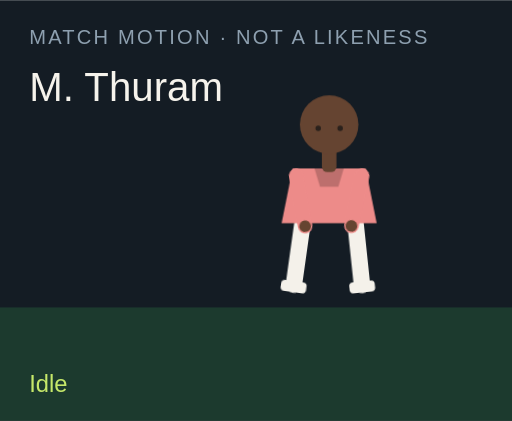
t = 0.00 s
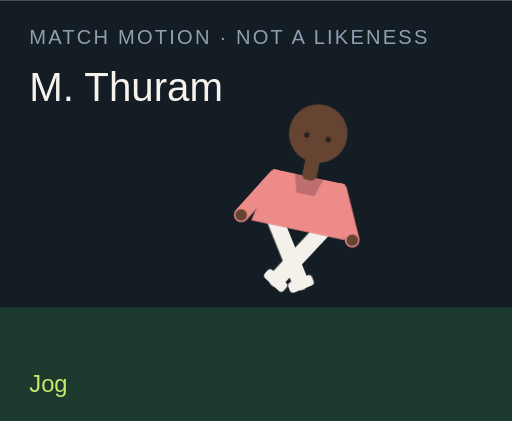
t = 1.50 s
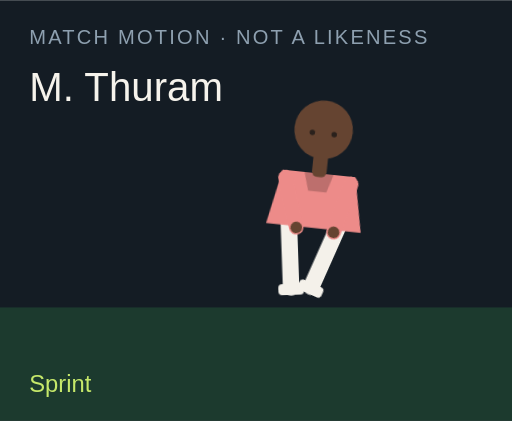
t = 3.00 s
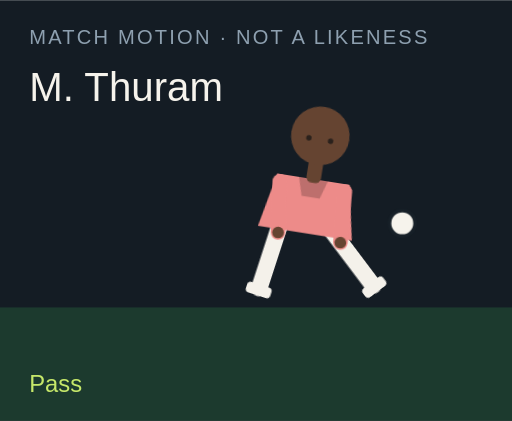
t = 4.50 s
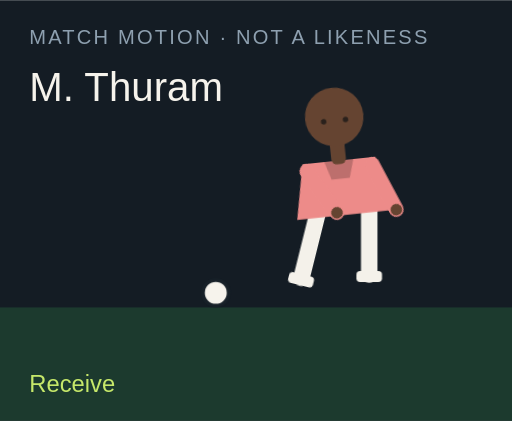
t = 6.00 s
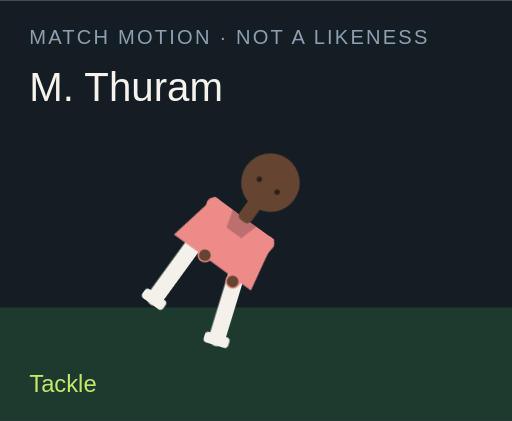
t = 7.50 s

The animated SVG that drew these frames (rendered in a browser with its animation timeline set to each time). Animation: 18 CSS @keyframes rules; one cycle of 9.00 s, repeats indefinitely.

<?xml version="1.0" encoding="UTF-8"?>
<svg xmlns="http://www.w3.org/2000/svg" viewBox="0 0 280 230" role="img">
  <style>@media (prefers-reduced-motion: reduce){animate,animateTransform{display:none}}</style>
  <rect width="280" height="230" fill="#141c24"/>
  <rect y="168" width="280" height="62" fill="#1c3a2e"/>
  <text x="16" y="24" fill="#8ea0b0" font-family="Arial,sans-serif" font-size="11" letter-spacing="1.2">MATCH MOTION · NOT A LIKENESS</text>
  <text x="16" y="55" fill="#f6f3ec" font-family="Impact,sans-serif" font-size="22">M. Thuram</text>
  <circle r="7" fill="#f6f3ec" stroke="#172028" stroke-width="2" id="motion-34578" cx="150" cy="160" opacity="0">
    
    
    
  </circle>
  <g transform="translate(132 40)">
    <g id="motion-34600" transform="rotate(0 48 90)">
      
      <g id="motion-34602" transform="translate(0 0)">
        
        <g transform="translate(34 78)"><g id="motion-34604" transform="rotate(8)"><path d="M0 0 V38" stroke="#f4f1ea" stroke-width="9" stroke-linecap="round"/><rect x="-7" y="36" width="14" height="6" rx="2" fill="#f4f1ea"/></g></g>
        <g transform="translate(62 78)"><g id="motion-34606" transform="rotate(-6)"><path d="M0 0 V38" stroke="#f4f1ea" stroke-width="9" stroke-linecap="round"/><rect x="-7" y="36" width="14" height="6" rx="2" fill="#f4f1ea"/></g></g>
        <path d="M28 52 h40 l6 30 H22 Z" fill="#ed8b89"/>
        <path d="M40 52 h16 l-3 10 H43 Z" fill="#000" opacity=".2"/>
        <g transform="translate(30 56)"><g id="motion-34608" transform="rotate(-10)"><path d="M0 0 V28" stroke="#ed8b89" stroke-width="8" stroke-linecap="round"/><circle cx="0" cy="28" r="3.2" fill="#654431"/></g></g>
        <g transform="translate(66 56)"><g id="motion-34610" transform="rotate(12)"><path d="M0 0 V28" stroke="#ed8b89" stroke-width="8" stroke-linecap="round"/><circle cx="0" cy="28" r="3.2" fill="#654431"/></g></g>
        <rect x="44" y="40" width="8" height="14" rx="3" fill="#654431"/>
        <circle cx="48" cy="28" r="16" fill="#654431"/>
        
        <circle cx="42" cy="30" r="1.5" fill="#2a211c"/><circle cx="54" cy="30" r="1.5" fill="#2a211c"/>
      </g>
    </g>
  </g>
  <text x="16" y="214" fill="#c6e86a" font-family="Arial,sans-serif" font-size="13" opacity="1" id="motion-34582">Idle</text><text x="16" y="214" fill="#c6e86a" font-family="Arial,sans-serif" font-size="13" opacity="0" id="motion-34584">Jog</text><text x="16" y="214" fill="#c6e86a" font-family="Arial,sans-serif" font-size="13" opacity="0" id="motion-34586">Sprint</text><text x="16" y="214" fill="#c6e86a" font-family="Arial,sans-serif" font-size="13" opacity="0" id="motion-34588">Dribble</text><text x="16" y="214" fill="#c6e86a" font-family="Arial,sans-serif" font-size="13" opacity="0" id="motion-34590">Pass</text><text x="16" y="214" fill="#c6e86a" font-family="Arial,sans-serif" font-size="13" opacity="0" id="motion-34592">Shoot</text><text x="16" y="214" fill="#c6e86a" font-family="Arial,sans-serif" font-size="13" opacity="0" id="motion-34594">Receive</text><text x="16" y="214" fill="#c6e86a" font-family="Arial,sans-serif" font-size="13" opacity="0" id="motion-34596">Tackle</text><text x="16" y="214" fill="#c6e86a" font-family="Arial,sans-serif" font-size="13" opacity="0" id="motion-34598">Slide</text>
<style>@keyframes track-34579{0%{cx:150px}11.1%{cx:156px}22.2%{cx:164px}33.300000000000004%{cx:142px}44.4%{cx:190px}55.60000000000001%{cx:250px}66.7%{cx:118px}77.8%{cx:150px}88.9%{cx:150px}100%{cx:150px}}@keyframes track-34580{0%{cy:160px}11.1%{cy:158px}22.2%{cy:154px}33.300000000000004%{cy:156px}44.4%{cy:148px}55.60000000000001%{cy:96px}66.7%{cy:160px}77.8%{cy:160px}88.9%{cy:160px}100%{cy:160px}}@keyframes track-34581{0%{opacity:0}11.1%{opacity:0}22.2%{opacity:0}33.300000000000004%{opacity:1}44.4%{opacity:1}55.60000000000001%{opacity:1}66.7%{opacity:1}77.8%{opacity:0}88.9%{opacity:0}100%{opacity:0}}@keyframes track-34583{0%{opacity:1}11.1%{opacity:0}22.2%{opacity:0}33.300000000000004%{opacity:0}44.4%{opacity:0}55.60000000000001%{opacity:0}66.7%{opacity:0}77.8%{opacity:0}88.9%{opacity:0}100%{opacity:1}}@keyframes track-34585{0%{opacity:0}11.1%{opacity:1}22.2%{opacity:0}33.300000000000004%{opacity:0}44.4%{opacity:0}55.60000000000001%{opacity:0}66.7%{opacity:0}77.8%{opacity:0}88.9%{opacity:0}100%{opacity:0}}@keyframes track-34587{0%{opacity:0}11.1%{opacity:0}22.2%{opacity:1}33.300000000000004%{opacity:0}44.4%{opacity:0}55.60000000000001%{opacity:0}66.7%{opacity:0}77.8%{opacity:0}88.9%{opacity:0}100%{opacity:0}}@keyframes track-34589{0%{opacity:0}11.1%{opacity:0}22.2%{opacity:0}33.300000000000004%{opacity:1}44.4%{opacity:0}55.60000000000001%{opacity:0}66.7%{opacity:0}77.8%{opacity:0}88.9%{opacity:0}100%{opacity:0}}@keyframes track-34591{0%{opacity:0}11.1%{opacity:0}22.2%{opacity:0}33.300000000000004%{opacity:0}44.4%{opacity:1}55.60000000000001%{opacity:0}66.7%{opacity:0}77.8%{opacity:0}88.9%{opacity:0}100%{opacity:0}}@keyframes track-34593{0%{opacity:0}11.1%{opacity:0}22.2%{opacity:0}33.300000000000004%{opacity:0}44.4%{opacity:0}55.60000000000001%{opacity:1}66.7%{opacity:0}77.8%{opacity:0}88.9%{opacity:0}100%{opacity:0}}@keyframes track-34595{0%{opacity:0}11.1%{opacity:0}22.2%{opacity:0}33.300000000000004%{opacity:0}44.4%{opacity:0}55.60000000000001%{opacity:0}66.7%{opacity:1}77.8%{opacity:0}88.9%{opacity:0}100%{opacity:0}}@keyframes track-34597{0%{opacity:0}11.1%{opacity:0}22.2%{opacity:0}33.300000000000004%{opacity:0}44.4%{opacity:0}55.60000000000001%{opacity:0}66.7%{opacity:0}77.8%{opacity:1}88.9%{opacity:0}100%{opacity:0}}@keyframes track-34599{0%{opacity:0}11.1%{opacity:0}22.2%{opacity:0}33.300000000000004%{opacity:0}44.4%{opacity:0}55.60000000000001%{opacity:0}66.7%{opacity:0}77.8%{opacity:0}88.9%{opacity:1}100%{opacity:0}}@keyframes track-34601{0%{transform:rotate(0deg)}11.1%{transform:rotate(8deg)}22.2%{transform:rotate(16deg)}33.300000000000004%{transform:rotate(6deg)}44.4%{transform:rotate(4deg)}55.60000000000001%{transform:rotate(14deg)}66.7%{transform:rotate(-6deg)}77.8%{transform:rotate(34deg)}88.9%{transform:rotate(38deg)}100%{transform:rotate(0deg)}}@keyframes track-34603{0%{transform:translate(0px,0px)}11.1%{transform:translate(0px,-3px)}22.2%{transform:translate(0px,-6px)}33.300000000000004%{transform:translate(0px,-2px)}44.4%{transform:translate(0px,2px)}55.60000000000001%{transform:translate(0px,-4px)}66.7%{transform:translate(0px,1px)}77.8%{transform:translate(0px,10px)}88.9%{transform:translate(0px,12px)}100%{transform:translate(0px,0px)}}@keyframes track-34605{0%{transform:rotate(8deg)}11.1%{transform:rotate(-26deg)}22.2%{transform:rotate(-42deg)}33.300000000000004%{transform:rotate(-8deg)}44.4%{transform:rotate(6deg)}55.60000000000001%{transform:rotate(12deg)}66.7%{transform:rotate(20deg)}77.8%{transform:rotate(-8deg)}88.9%{transform:rotate(8deg)}100%{transform:rotate(8deg)}}@keyframes track-34607{0%{transform:rotate(-6deg)}11.1%{transform:rotate(24deg)}22.2%{transform:rotate(38deg)}33.300000000000004%{transform:rotate(18deg)}44.4%{transform:rotate(-38deg)}55.60000000000001%{transform:rotate(-54deg)}66.7%{transform:rotate(6deg)}77.8%{transform:rotate(-22deg)}88.9%{transform:rotate(-16deg)}100%{transform:rotate(-6deg)}}@keyframes track-34609{0%{transform:rotate(-10deg)}11.1%{transform:rotate(24deg)}22.2%{transform:rotate(36deg)}33.300000000000004%{transform:rotate(-18deg)}44.4%{transform:rotate(10deg)}55.60000000000001%{transform:rotate(-24deg)}66.7%{transform:rotate(-30deg)}77.8%{transform:rotate(12deg)}88.9%{transform:rotate(-64deg)}100%{transform:rotate(-10deg)}}@keyframes track-34611{0%{transform:rotate(12deg)}11.1%{transform:rotate(-20deg)}22.2%{transform:rotate(-32deg)}33.300000000000004%{transform:rotate(14deg)}44.4%{transform:rotate(-26deg)}55.60000000000001%{transform:rotate(18deg)}66.7%{transform:rotate(-22deg)}77.8%{transform:rotate(-6deg)}88.9%{transform:rotate(18deg)}100%{transform:rotate(12deg)}}@media(prefers-reduced-motion:no-preference){#motion-34578{animation:track-34579 9s linear infinite both,track-34580 9s linear infinite both,track-34581 9s steps(1,end) infinite both}#motion-34582{animation:track-34583 9s steps(1,end) infinite both}#motion-34584{animation:track-34585 9s steps(1,end) infinite both}#motion-34586{animation:track-34587 9s steps(1,end) infinite both}#motion-34588{animation:track-34589 9s steps(1,end) infinite both}#motion-34590{animation:track-34591 9s steps(1,end) infinite both}#motion-34592{animation:track-34593 9s steps(1,end) infinite both}#motion-34594{animation:track-34595 9s steps(1,end) infinite both}#motion-34596{animation:track-34597 9s steps(1,end) infinite both}#motion-34598{animation:track-34599 9s steps(1,end) infinite both}#motion-34600{animation:track-34601 9s linear infinite both}#motion-34602{animation:track-34603 9s linear infinite both}#motion-34604{animation:track-34605 9s linear infinite both}#motion-34606{animation:track-34607 9s linear infinite both}#motion-34608{animation:track-34609 9s linear infinite both}#motion-34610{animation:track-34611 9s linear infinite both}}</style></svg>
